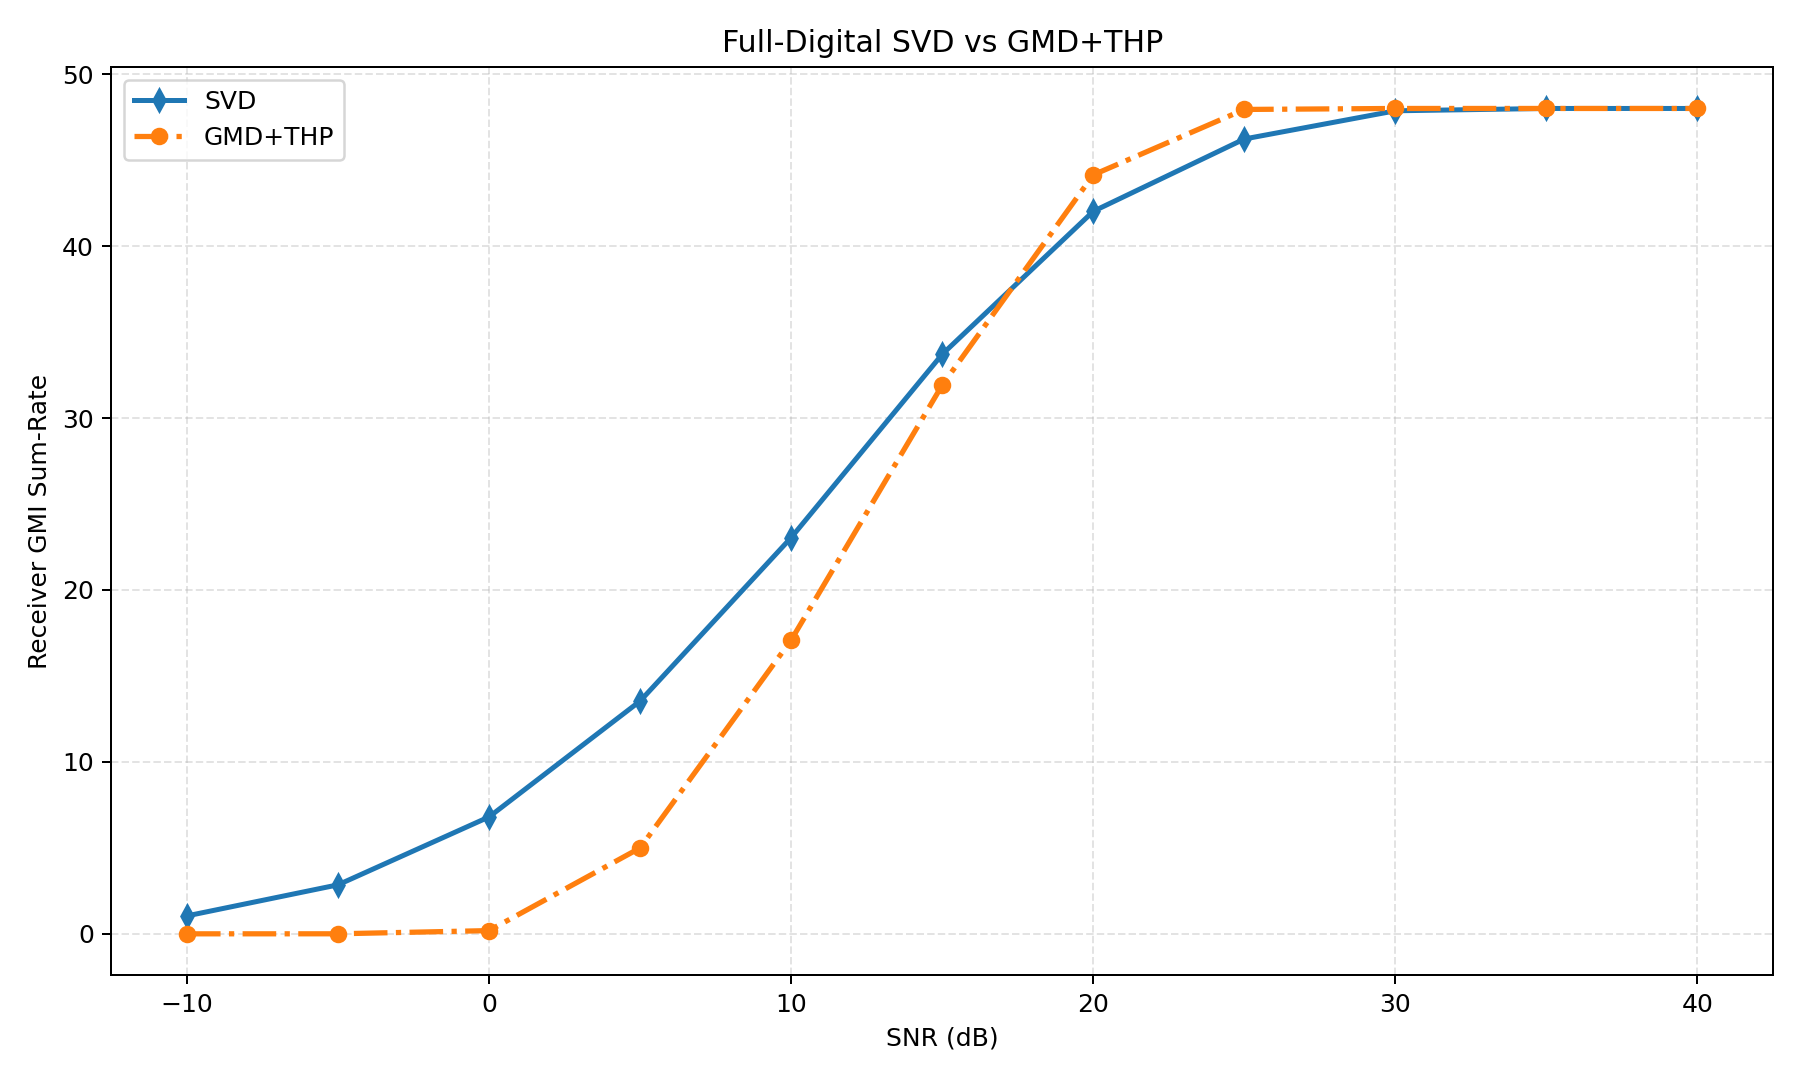

Values plotted in this chart, from the file beside it:
snr_db, avg_svd, avg_gmd_thp, gain_gmd_thp_vs_svd, avg_svd_leakage, avg_gmd_thp_leakage
-10.0, 1.048, 0.005171, -1.043, 0.0, 0.0
-5.0, 2.855, 0.007182, -2.847, 0.0, 0.0
0.0, 6.804, 0.193, -6.611, 0.0, 0.0
5.0, 13.54, 5, -8.541, 0.0, 0.0
10.0, 23.04, 17.09, -5.958, 0.0, 0.0
15.0, 33.71, 31.91, -1.795, 0.0, 0.0
20.0, 42.02, 44.14, 2.121, 0.0, 0.0
25.0, 46.23, 47.94, 1.718, 0.0, 0.0
30.0, 47.86, 48, 0.1357, 0.0, 0.0
35.0, 48, 48.0, 4.270727297495114e-05, 0.0, 0.0
40.0, 48.0, 48.0, 0.0, 0.0, 0.0
